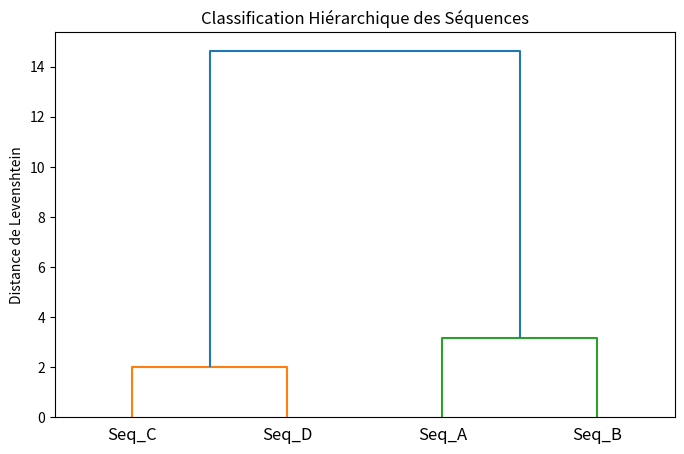

Generate this figure with matplotlib:
from scipy.cluster.hierarchy import dendrogram, linkage
import matplotlib.pyplot as plt

# Imaginons une matrice de distances entre 4 séquences (A, B, C, D)
# Ces distances auraient pu être calculées avec ton script Levenshtein !
# Format : [Séquence 1, Séquence 2, Distance]
distances = [
    [0, 1, 2.0], # Distance entre A et B = 2
    [0, 2, 8.0], # Distance entre A et C = 8
    [0, 3, 9.0], # Distance entre A et D = 9
    [1, 2, 7.0], 
    [1, 3, 8.0],
    [2, 3, 1.0]  # C et D sont très proches !
]

# On crée le lien (linkage) entre les données
# Ici on utilise une forme simplifiée pour l'exemple
from scipy.spatial.distance import squareform
matrice_symetrique = squareform([2, 8, 9, 7, 8, 1])
Z = linkage(matrice_symetrique, method='average')

# On dessine le dendrogramme
plt.figure(figsize=(8, 5))
dendrogram(Z, labels=["Seq_A", "Seq_B", "Seq_C", "Seq_D"])
plt.title("Classification Hiérarchique des Séquences")
plt.ylabel("Distance de Levenshtein")
plt.show()
